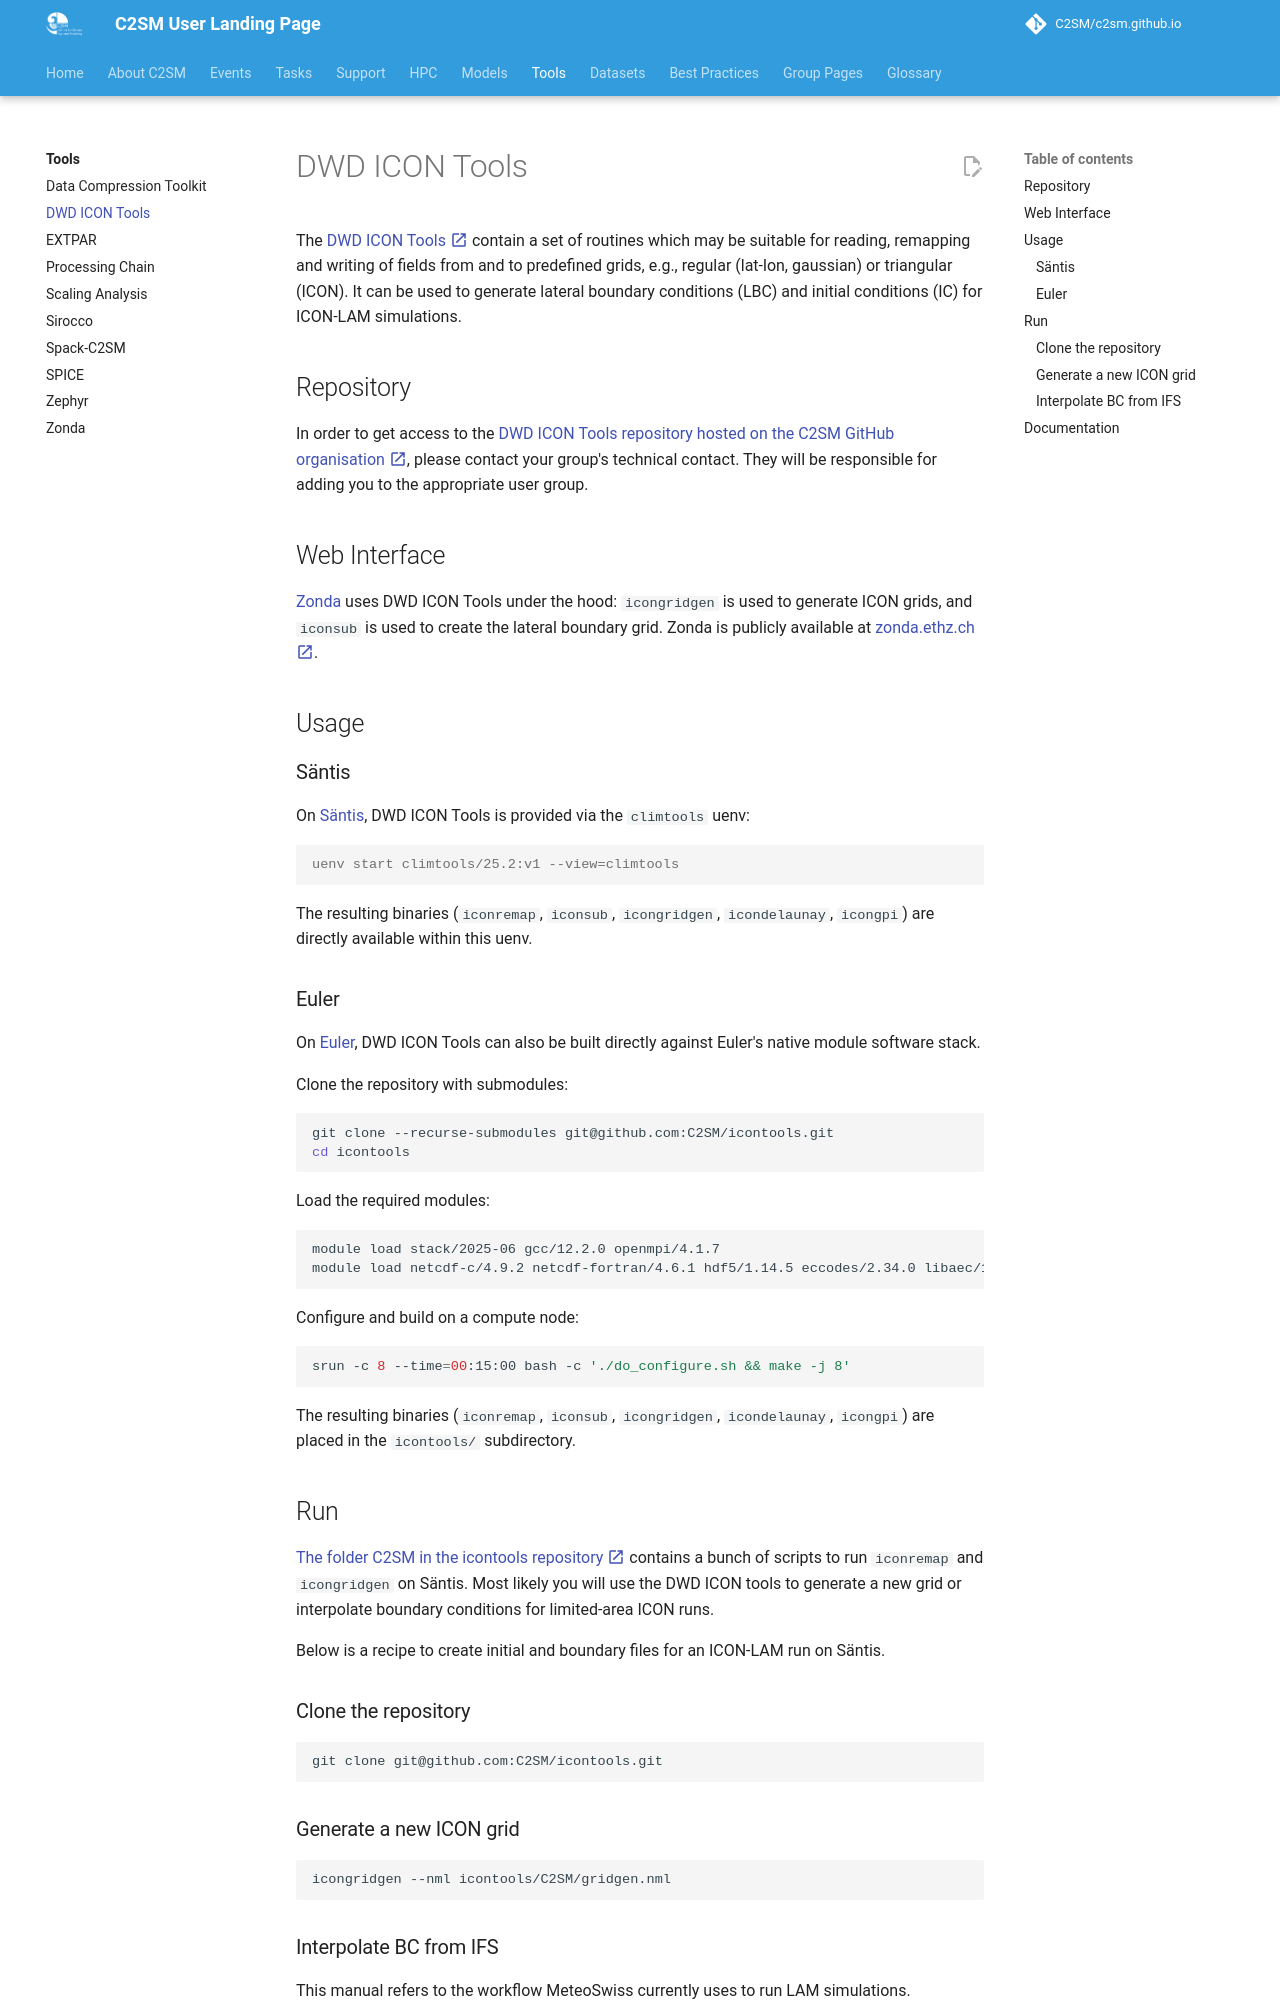

repository: C2SM/c2sm.github.io · page: tools/icontools/index.html · generator: mkdocs


# DWD ICON Tools

The [DWD ICON Tools :material-open-in-new:](https://github.com/C2SM/icontools#dwd-icon-tools){:target="_blank"} contain
a set of routines which may be suitable for reading, remapping and writing of fields from and to predefined grids,
e.g., regular (lat-lon, gaussian) or triangular (ICON). It can be used to generate lateral boundary conditions (LBC) and
initial conditions (IC) for ICON-LAM simulations.

## Repository

In order to get access to the [DWD ICON Tools repository hosted on the C2SM GitHub organisation :material-open-in-new:](https://github.com/C2SM/icontools){:target="_blank"},
please contact your group's technical contact. They will be responsible for adding you to the appropriate user group.

## Web Interface

[Zonda](zonda.md) uses DWD ICON Tools under the hood: `icongridgen` is used to generate ICON grids, and `iconsub` is
used to create the lateral boundary grid. Zonda is publicly available at
[zonda.ethz.ch :material-open-in-new:](https://zonda.ethz.ch/){:target="_blank"}.

## Usage

### Säntis

On [Säntis](../hpc/cscs/santis.md), DWD ICON Tools is provided via the `climtools` uenv:

```console
uenv start climtools/25.2:v1 --view=climtools
```

The resulting binaries (`iconremap`, `iconsub`, `icongridgen`, `icondelaunay`, `icongpi`) are directly available within
this uenv.

### Euler

On [Euler](../hpc/ethz/euler.md), DWD ICON Tools can also be built directly against Euler's native module software stack.

Clone the repository with submodules:

```bash
git clone --recurse-submodules git@github.com:C2SM/icontools.git
cd icontools
```

Load the required modules:

```bash
module load stack/2025-06 gcc/12.2.0 openmpi/4.1.7
module load netcdf-c/4.9.2 netcdf-fortran/4.6.1 hdf5/1.14.5 eccodes/2.34.0 libaec/1.0.6 libpng/1.6.39
```

Configure and build on a compute node:

```bash
srun -c 8 --time=00:15:00 bash -c './do_configure.sh && make -j 8'
```

The resulting binaries (`iconremap`, `iconsub`, `icongridgen`, `icondelaunay`, `icongpi`) are placed in the `icontools/`
subdirectory.

## Run

[The folder C2SM in the icontools
repository :material-open-in-new:](https://github.com/C2SM/icontools/tree/master/C2SM){:target="_blank"} contains a
bunch of scripts to run `iconremap` and `icongridgen` on Säntis.
Most likely you will use the DWD ICON tools to generate a new grid or interpolate boundary conditions for limited-area
ICON runs.

Below is a recipe to create initial and boundary files for an ICON-LAM run on Säntis.

### Clone the repository

```bash
git clone git@github.com:C2SM/icontools.git
```

### Generate a new ICON grid

```bash
icongridgen --nml icontools/C2SM/gridgen.nml
```
